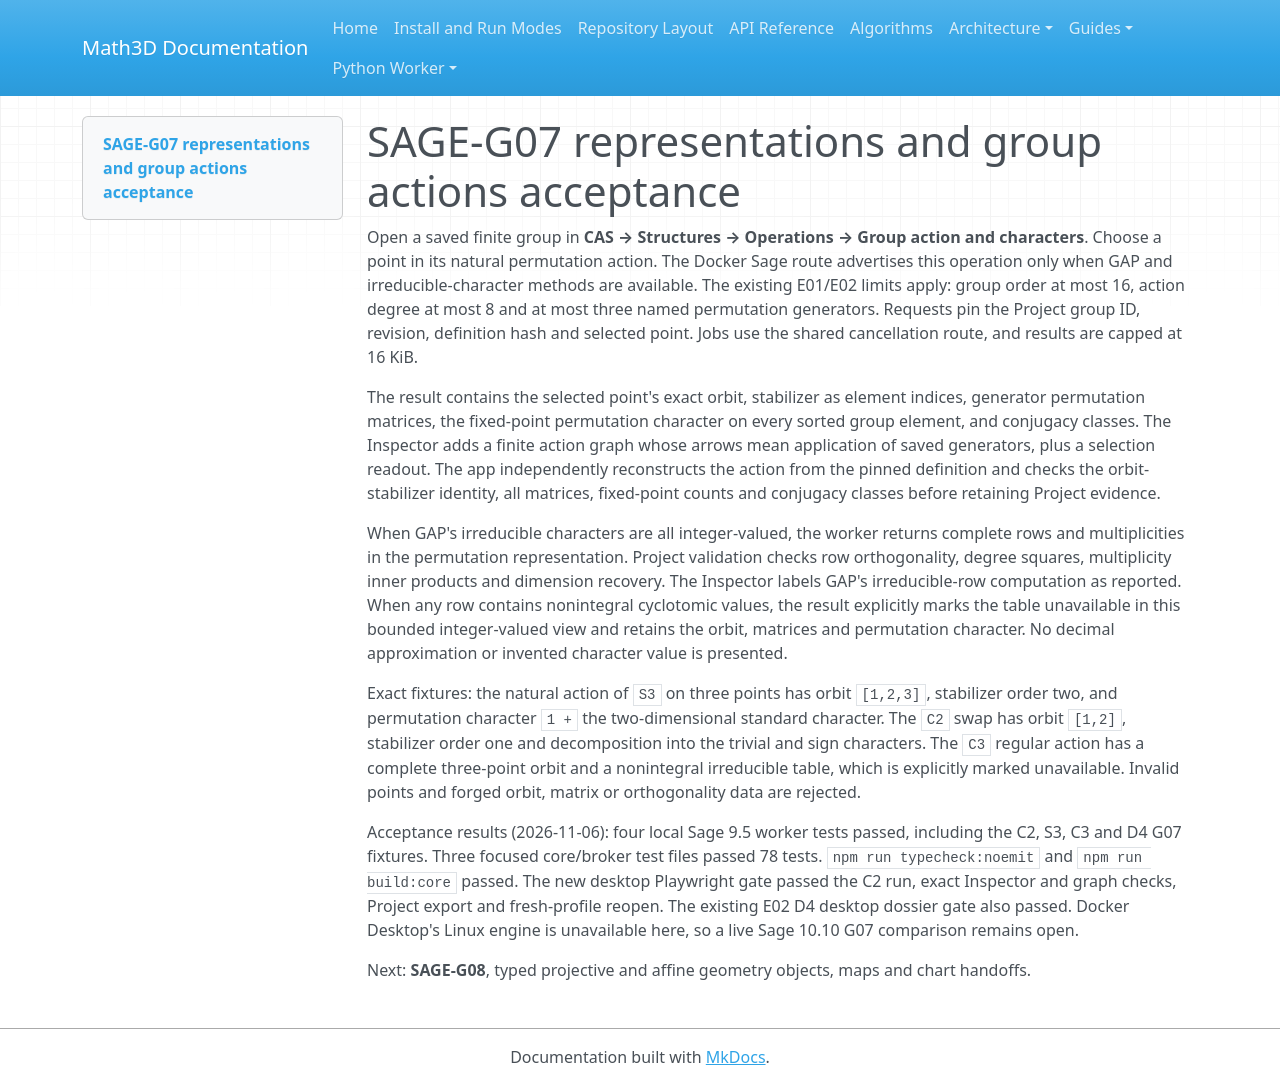

repository: expert10000/Math3D · page: evidence/sage-g07-representations-actions-2026-11-06/index.html · generator: mkdocs

# SAGE-G07 representations and group actions acceptance

Open a saved finite group in **CAS → Structures → Operations → Group action and characters**. Choose a point in its natural permutation action. The Docker Sage route advertises this operation only when GAP and irreducible-character methods are available. The existing E01/E02 limits apply: group order at most 16, action degree at most 8 and at most three named permutation generators. Requests pin the Project group ID, revision, definition hash and selected point. Jobs use the shared cancellation route, and results are capped at 16 KiB.

The result contains the selected point's exact orbit, stabilizer as element indices, generator permutation matrices, the fixed-point permutation character on every sorted group element, and conjugacy classes. The Inspector adds a finite action graph whose arrows mean application of saved generators, plus a selection readout. The app independently reconstructs the action from the pinned definition and checks the orbit-stabilizer identity, all matrices, fixed-point counts and conjugacy classes before retaining Project evidence.

When GAP's irreducible characters are all integer-valued, the worker returns complete rows and multiplicities in the permutation representation. Project validation checks row orthogonality, degree squares, multiplicity inner products and dimension recovery. The Inspector labels GAP's irreducible-row computation as reported. When any row contains nonintegral cyclotomic values, the result explicitly marks the table unavailable in this bounded integer-valued view and retains the orbit, matrices and permutation character. No decimal approximation or invented character value is presented.

Exact fixtures: the natural action of `S3` on three points has orbit `[1,2,3]`, stabilizer order two, and permutation character `1 +` the two-dimensional standard character. The `C2` swap has orbit `[1,2]`, stabilizer order one and decomposition into the trivial and sign characters. The `C3` regular action has a complete three-point orbit and a nonintegral irreducible table, which is explicitly marked unavailable. Invalid points and forged orbit, matrix or orthogonality data are rejected.

Acceptance results (2026-11-06): four local Sage 9.5 worker tests passed, including the C2, S3, C3 and D4 G07 fixtures. Three focused core/broker test files passed 78 tests. `npm run typecheck:noemit` and `npm run build:core` passed. The new desktop Playwright gate passed the C2 run, exact Inspector and graph checks, Project export and fresh-profile reopen. The existing E02 D4 desktop dossier gate also passed. Docker Desktop's Linux engine is unavailable here, so a live Sage 10.10 G07 comparison remains open.

Next: **SAGE-G08**, typed projective and affine geometry objects, maps and chart handoffs.
